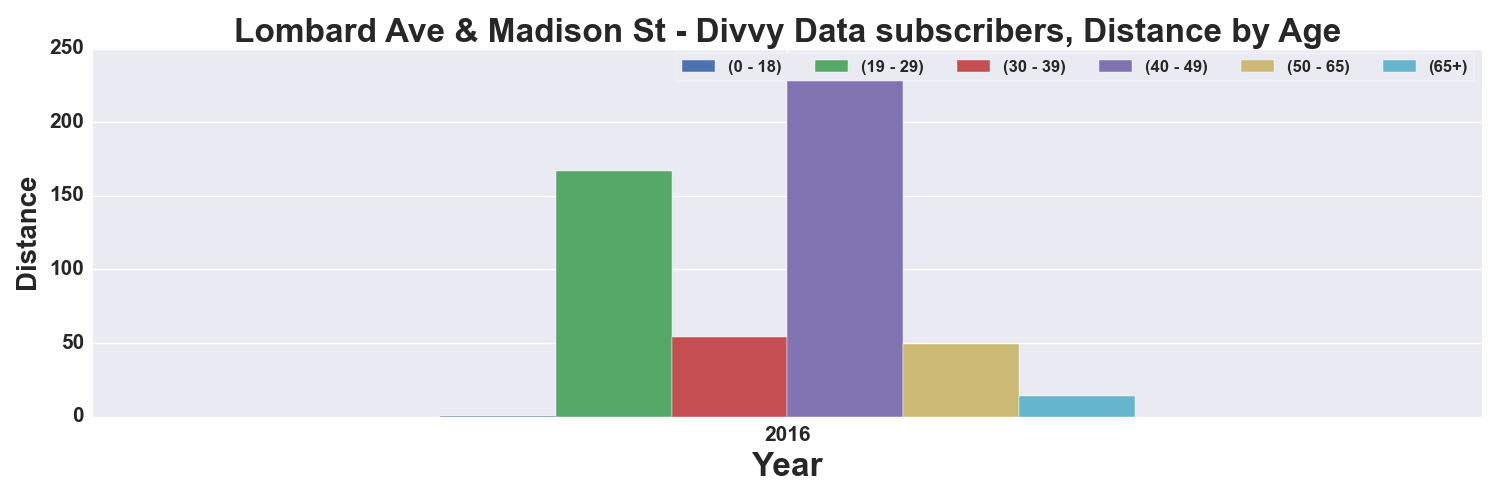

The data file committed next to this chart (first rows):
, START TIME YEAR, DISTANCE_Miles, DISTANCE_Miles, DISTANCE_Miles, DISTANCE_Miles, DISTANCE_Miles, DISTANCE_Miles
AGE_GROUP, , 0 - 18, 19 - 29, 30 - 39, 40 - 49, 50 - 65, 65+
0, 2016, 0.5054, 166.7, 54.19, 239.6, 49.37, 13.74
